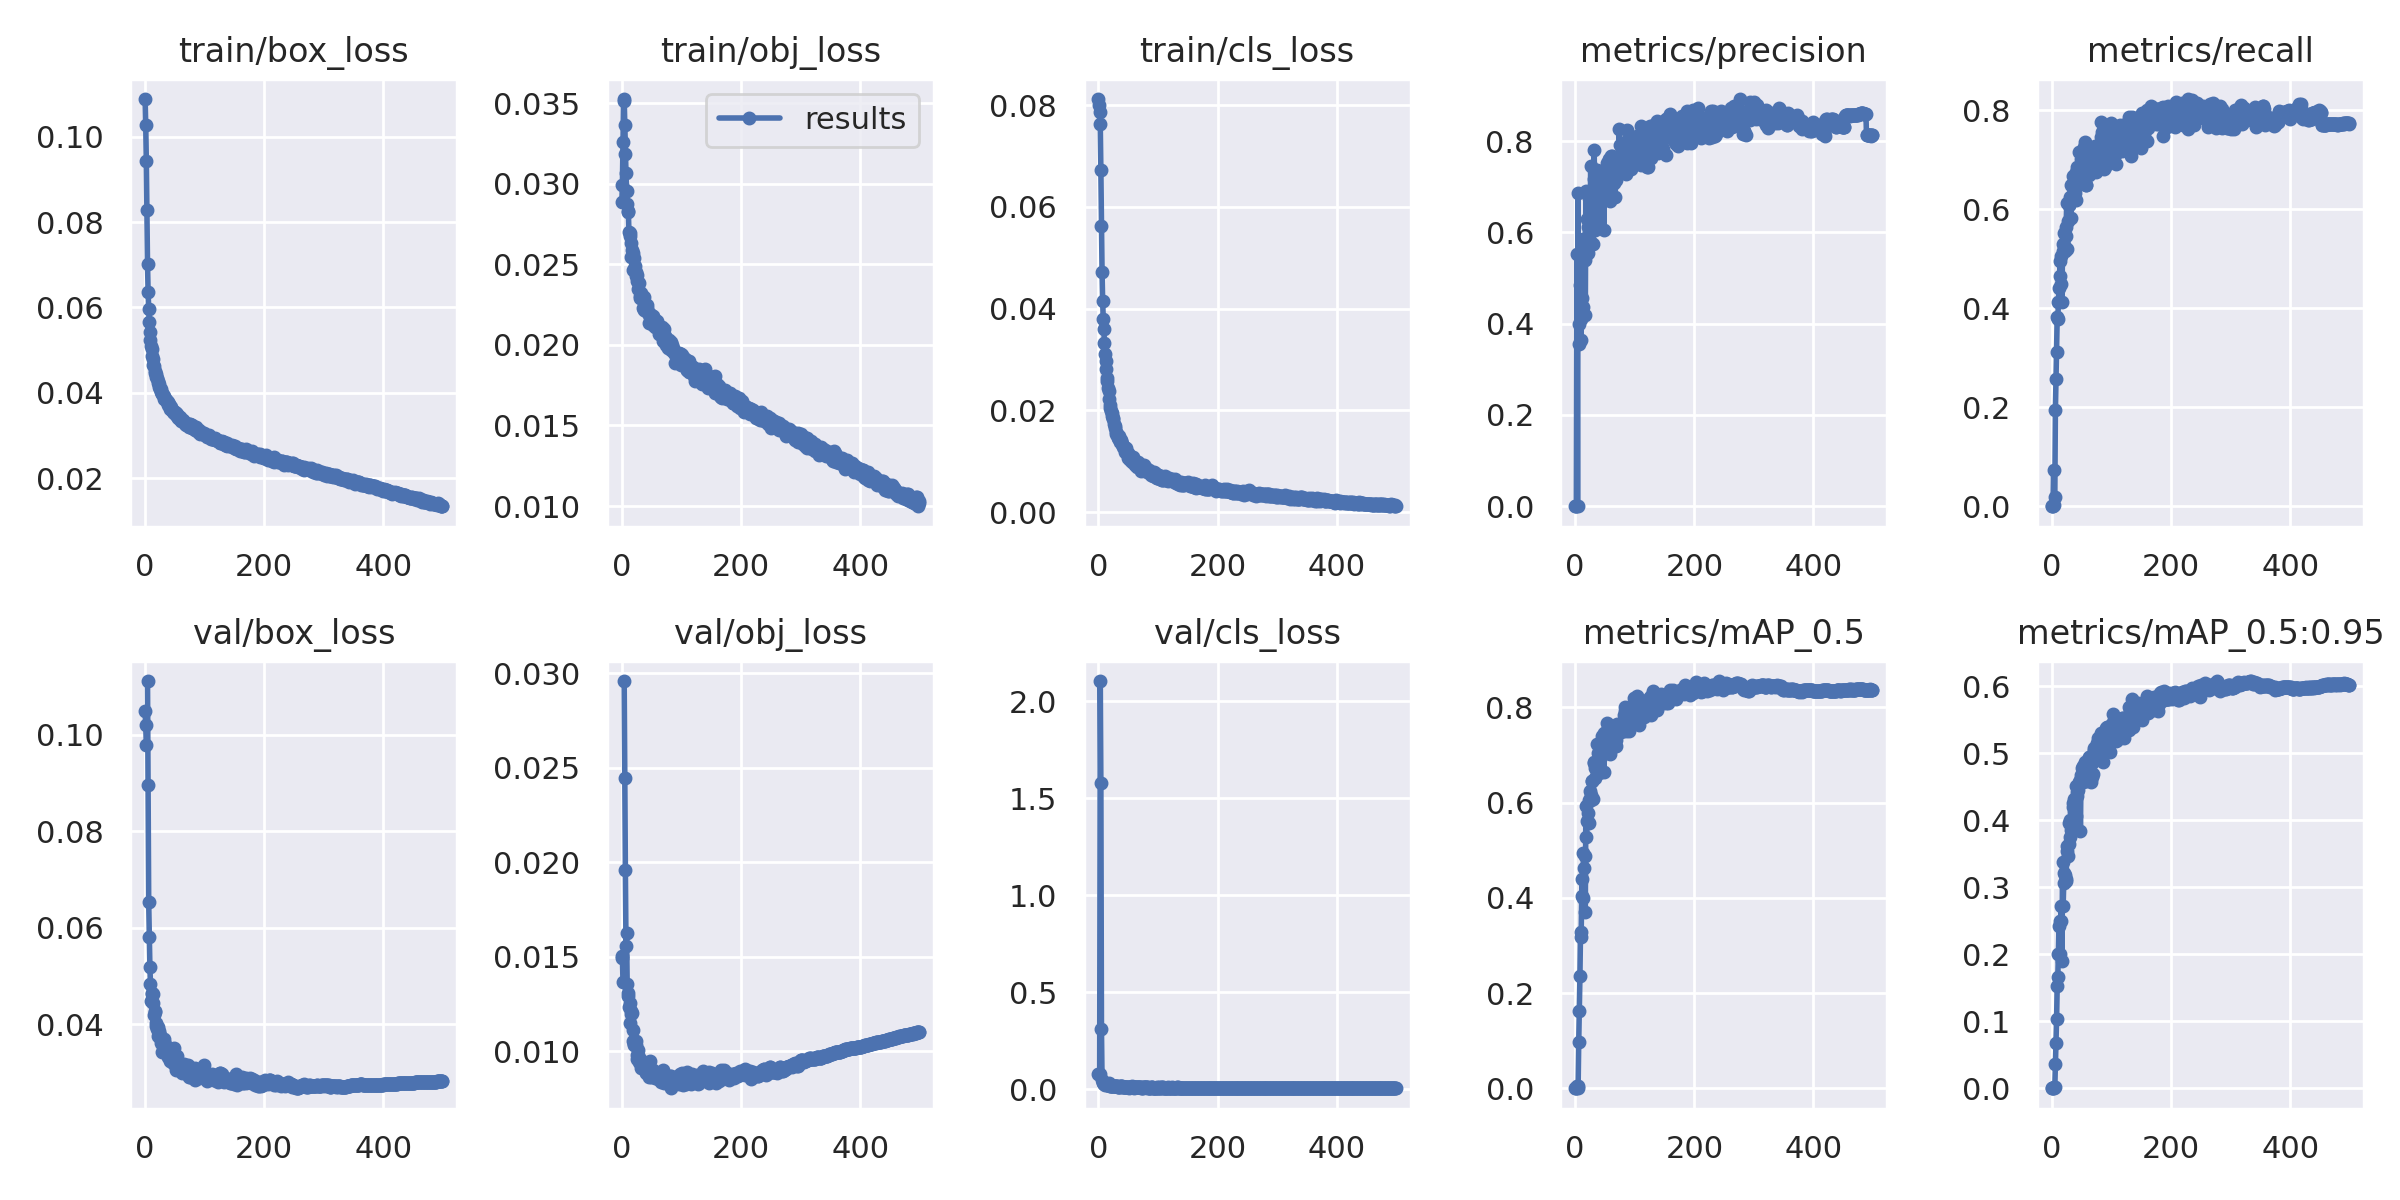

Data behind this chart, as committed beside it:
epoch, train/box_loss, train/obj_loss, train/cls_loss, metrics/precision, metrics/recall, metrics/mAP_0.5, metrics/mAP_0.5:0.95, val/box_loss, val/obj_loss, val/cls_loss, x/lr0, x/lr1, x/lr2
0, 0.1088, 0.02884, 0.08121, 0, 0, 0, 0, 0.105, 0.01504, 0.07812, 0.07088, 0.003235, 0.003235
1, 0.1026, 0.02994, 0.08002, 0, 0, 0, 0, 0.1021, 0.01492, 0.07802, 0.04087, 0.006556, 0.006556
2, 0.09439, 0.03261, 0.07866, 0, 0, 0, 0, 0.0979, 0.01367, 0.07779, 0.01084, 0.009863, 0.009863
3, 0.0827, 0.0351, 0.07623, 0.5524, 0.07283, 0.005295, 0.001196, nan, nan, 2.105, 0.009941, 0.009941, 0.009941
4, 0.07023, 0.03525, 0.06727, 8.9893e-06, 0.001684, 4.721e-06, 1.1796e-06, 0.1112, 0.02958, 1.58, 0.009941, 0.009941, 0.009941
5, 0.06352, 0.03363, 0.05629, 0.6864, 0.01832, 0.005289, 0.001392, 0.08955, 0.02445, 0.311, 0.009921, 0.009921, 0.009921
6, 0.05969, 0.03184, 0.04716, 0.3987, 0.1942, 0.09708, 0.03655, 0.06525, 0.0196, 0.04553, 0.009901, 0.009901, 0.009901
7, 0.05668, 0.03063, 0.04158, 0.3547, 0.2576, 0.1625, 0.06819, 0.05799, 0.01558, 0.03525, 0.009881, 0.009881, 0.009881
8, 0.05429, 0.02957, 0.03803, 0.4852, 0.3114, 0.235, 0.104, 0.05187, 0.01626, 0.03374, 0.009861, 0.009861, 0.009861
9, 0.05246, 0.02877, 0.03599, 0.411, 0.3819, 0.3284, 0.1523, 0.04843, 0.01357, 0.0286, 0.009842, 0.009842, 0.009842
10, 0.05085, 0.02832, 0.03317, 0.3651, 0.3786, 0.3171, 0.1656, 0.04489, 0.01307, 0.02861, 0.009822, 0.009822, 0.009822
11, 0.05024, 0.02826, 0.03115, 0.4556, 0.4126, 0.4034, 0.2005, 0.04648, 0.01293, 0.02242, 0.009802, 0.009802, 0.009802
12, 0.04871, 0.02697, 0.02977, 0.5622, 0.4404, 0.4398, 0.2419, 0.04627, 0.01233, 0.02448, 0.009782, 0.009782, 0.009782
13, 0.04792, 0.02692, 0.02817, 0.4359, 0.4662, 0.3988, 0.2007, 0.04628, 0.01254, 0.02437, 0.009762, 0.009762, 0.009762
14, 0.04652, 0.02674, 0.02642, 0.5862, 0.4957, 0.4939, 0.2503, 0.04438, 0.01148, 0.02225, 0.009743, 0.009743, 0.009743
15, 0.04627, 0.02632, 0.02588, 0.544, 0.4497, 0.463, 0.2491, 0.04185, 0.01195, 0.01932, 0.009723, 0.009723, 0.009723
16, 0.04521, 0.02545, 0.02448, 0.5397, 0.5053, 0.4875, 0.2716, 0.04264, 0.0121, 0.02394, 0.009703, 0.009703, 0.009703
17, 0.04454, 0.0259, 0.02377, 0.418, 0.412, 0.3692, 0.1898, 0.04252, 0.01202, 0.02909, 0.009683, 0.009683, 0.009683
18, 0.04441, 0.02568, 0.0222, 0.6912, 0.529, 0.5937, 0.3372, 0.0402, 0.01052, 0.0191, 0.009663, 0.009663, 0.009663
19, 0.04358, 0.02466, 0.02106, 0.5566, 0.5158, 0.5274, 0.2727, 0.03958, 0.01111, 0.01805, 0.009644, 0.009644, 0.009644
20, 0.04334, 0.02539, 0.02044, 0.6297, 0.5286, 0.5621, 0.3062, 0.03891, 0.01033, 0.01525, 0.009624, 0.009624, 0.009624
21, 0.04268, 0.02465, 0.01983, 0.6119, 0.5529, 0.5779, 0.322, 0.03756, 0.01038, 0.01832, 0.009604, 0.009604, 0.009604
22, 0.04224, 0.02491, 0.01942, 0.5542, 0.5154, 0.5585, 0.318, 0.03946, 0.01036, 0.01659, 0.009584, 0.009584, 0.009584
23, 0.04195, 0.02451, 0.01897, 0.6014, 0.5458, 0.5569, 0.3098, 0.03745, 0.01053, 0.01465, 0.009564, 0.009564, 0.009564
24, 0.04136, 0.02429, 0.01859, 0.6754, 0.5648, 0.6048, 0.3132, 0.03854, 0.01032, 0.01558, 0.009545, 0.009545, 0.009545
25, 0.0408, 0.02398, 0.01829, 0.5814, 0.6133, 0.6236, 0.3545, 0.0377, 0.00956, 0.01448, 0.009525, 0.009525, 0.009525
26, 0.04085, 0.02431, 0.01742, 0.7458, 0.5193, 0.6155, 0.3623, 0.03606, 0.00977, 0.01831, 0.009505, 0.009505, 0.009505
27, 0.04026, 0.0239, 0.01701, 0.6689, 0.5753, 0.6056, 0.347, 0.03676, 0.01007, 0.01455, 0.009485, 0.009485, 0.009485
28, 0.04002, 0.02347, 0.01662, 0.6185, 0.608, 0.6461, 0.3648, 0.03616, 0.009792, 0.01449, 0.009465, 0.009465, 0.009465
29, 0.03981, 0.02385, 0.01578, 0.61, 0.6089, 0.6464, 0.3967, 0.03415, 0.009442, 0.01409, 0.009446, 0.009446, 0.009446
30, 0.03941, 0.02305, 0.01536, 0.574, 0.6246, 0.608, 0.3748, 0.03546, 0.009583, 0.01632, 0.009426, 0.009426, 0.009426
31, 0.03926, 0.02289, 0.01547, 0.7162, 0.6162, 0.6824, 0.4009, 0.03692, 0.009416, 0.01456, 0.009406, 0.009406, 0.009406
32, 0.0386, 0.02291, 0.01482, 0.7813, 0.5818, 0.6859, 0.3852, 0.03587, 0.00926, 0.01206, 0.009386, 0.009386, 0.009386
33, 0.03845, 0.0232, 0.01454, 0.6056, 0.6492, 0.6723, 0.3916, 0.03596, 0.009106, 0.01226, 0.009366, 0.009366, 0.009366
34, 0.03853, 0.02288, 0.01491, 0.6254, 0.6188, 0.6523, 0.3905, 0.03518, 0.0094, 0.01526, 0.009347, 0.009347, 0.009347
35, 0.03832, 0.02292, 0.01446, 0.6554, 0.6432, 0.6769, 0.4204, 0.03441, 0.009148, 0.01173, 0.009327, 0.009327, 0.009327
36, 0.0381, 0.02229, 0.01389, 0.7365, 0.6663, 0.7239, 0.4262, 0.03462, 0.009134, 0.01246, 0.009307, 0.009307, 0.009307
37, 0.03789, 0.02296, 0.01415, 0.6438, 0.6544, 0.6828, 0.4127, 0.03417, 0.009031, 0.01368, 0.009287, 0.009287, 0.009287
38, 0.03786, 0.02218, 0.01408, 0.7296, 0.634, 0.7046, 0.432, 0.03329, 0.009184, 0.01395, 0.009267, 0.009267, 0.009267
39, 0.03709, 0.02231, 0.01336, 0.6685, 0.6328, 0.6779, 0.4173, 0.03311, 0.009141, 0.01777, 0.009248, 0.009248, 0.009248
40, 0.03738, 0.0221, 0.0135, 0.6776, 0.619, 0.6627, 0.407, 0.03367, 0.008848, 0.01288, 0.009228, 0.009228, 0.009228
41, 0.03689, 0.02218, 0.01288, 0.7108, 0.675, 0.7203, 0.4519, 0.0323, 0.008867, 0.01165, 0.009208, 0.009208, 0.009208
42, 0.03626, 0.02228, 0.0128, 0.6731, 0.6845, 0.6912, 0.4371, 0.03317, 0.009092, 0.01123, 0.009188, 0.009188, 0.009188
43, 0.03669, 0.02246, 0.01273, 0.7049, 0.6503, 0.7045, 0.4421, 0.03295, 0.009318, 0.01243, 0.009168, 0.009168, 0.009168
44, 0.03626, 0.02203, 0.01266, 0.6993, 0.6525, 0.7003, 0.446, 0.03298, 0.008846, 0.0111, 0.009149, 0.009149, 0.009149
45, 0.03603, 0.02187, 0.01189, 0.7307, 0.7167, 0.739, 0.4581, 0.03214, 0.008652, 0.008674, 0.009129, 0.009129, 0.009129
46, 0.03538, 0.02138, 0.01253, 0.6884, 0.6639, 0.7101, 0.4551, 0.03273, 0.008923, 0.01001, 0.009109, 0.009109, 0.009109
47, 0.03567, 0.02191, 0.01203, 0.7305, 0.6782, 0.7299, 0.4601, 0.03257, 0.008872, 0.01047, 0.009089, 0.009089, 0.009089
48, 0.03517, 0.0218, 0.01159, 0.6057, 0.6513, 0.6638, 0.3838, 0.03508, 0.009479, 0.01228, 0.009069, 0.009069, 0.009069
49, 0.03538, 0.02185, 0.0116, 0.705, 0.7021, 0.7455, 0.4678, 0.0317, 0.00863, 0.01144, 0.00905, 0.00905, 0.00905
50, 0.03544, 0.02143, 0.01072, 0.6976, 0.6583, 0.7095, 0.4661, 0.03247, 0.008825, 0.008656, 0.00903, 0.00903, 0.00903
51, 0.03534, 0.02133, 0.01125, 0.7243, 0.6763, 0.7303, 0.4785, 0.03041, 0.00883, 0.007458, 0.00901, 0.00901, 0.00901
52, 0.03489, 0.02178, 0.01075, 0.7302, 0.6836, 0.7413, 0.4568, 0.0315, 0.009, 0.01085, 0.00899, 0.00899, 0.00899
53, 0.03505, 0.02125, 0.01028, 0.7223, 0.6782, 0.7315, 0.4812, 0.03105, 0.008711, 0.009553, 0.00897, 0.00897, 0.00897
54, 0.03464, 0.02122, 0.01032, 0.7519, 0.725, 0.7681, 0.4783, 0.03329, 0.008664, 0.008893, 0.008951, 0.008951, 0.008951
55, 0.03462, 0.02156, 0.01024, 0.7245, 0.7367, 0.7575, 0.484, 0.03112, 0.008563, 0.01084, 0.008931, 0.008931, 0.008931
56, 0.03412, 0.02112, 0.009822, 0.7594, 0.7036, 0.7374, 0.4867, 0.03084, 0.008676, 0.0111, 0.008911, 0.008911, 0.008911
57, 0.03422, 0.02123, 0.01019, 0.7616, 0.6487, 0.7378, 0.4702, 0.03157, 0.008696, 0.01624, 0.008891, 0.008891, 0.008891
58, 0.03435, 0.02138, 0.01086, 0.7118, 0.6489, 0.7029, 0.4588, 0.03168, 0.008636, 0.01243, 0.008871, 0.008871, 0.008871
59, 0.03375, 0.02146, 0.009777, 0.6692, 0.7176, 0.7318, 0.4703, 0.03102, 0.00859, 0.009888, 0.008852, 0.008852, 0.008852
... 440 more rows
